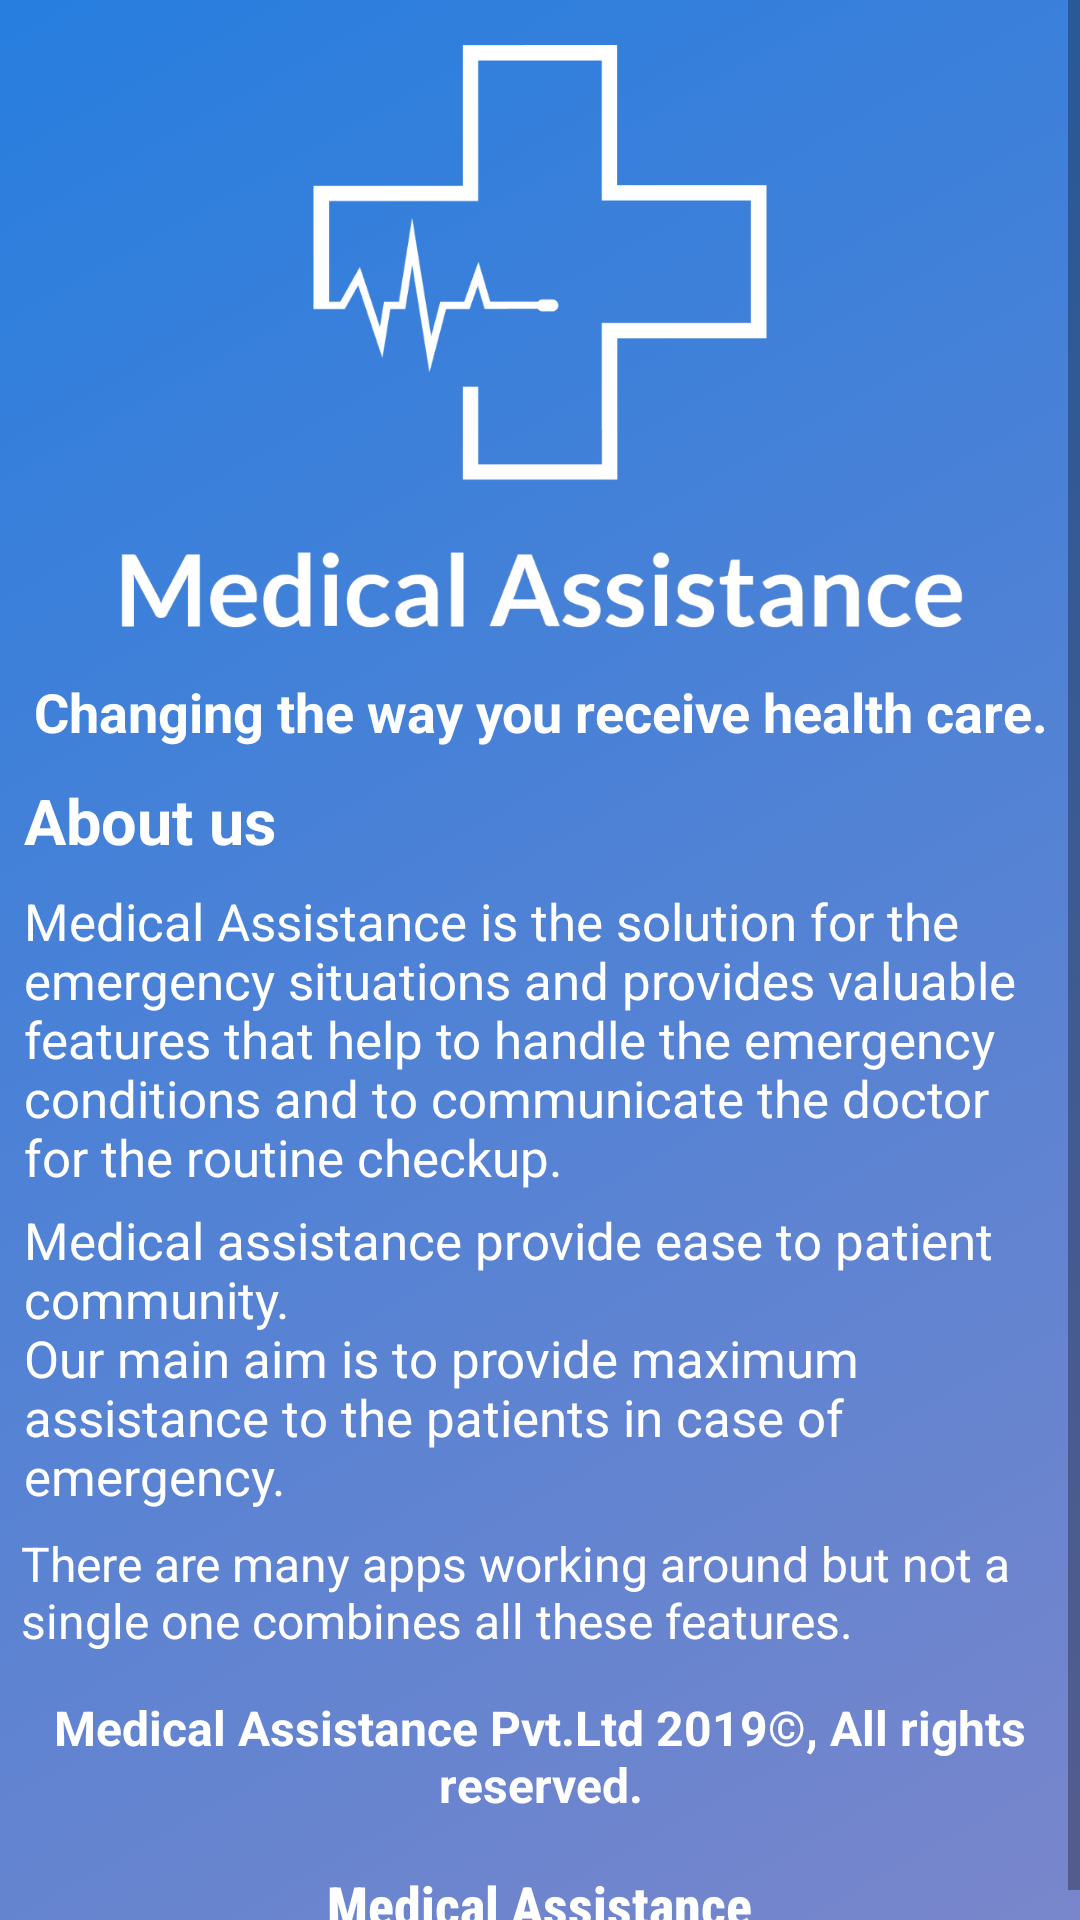

Here is an Android app screen rendered from its layout file. Give the layout XML and the strings, colors and styles it references.
<!-- AndroidManifest.xml: application theme AppTheme -->
<!-- res/layout/fragment_about_us.xml -->
<?xml version="1.0" encoding="utf-8"?>
<RelativeLayout xmlns:android="http://schemas.android.com/apk/res/android"
    xmlns:tools="http://schemas.android.com/tools"
    android:layout_width="match_parent"
    android:layout_height="match_parent"
    android:background="@drawable/gradient_animation"
    android:clickable="true"
    tools:context=".communicate.FragmentAboutUs">

    <ScrollView
        android:layout_width="match_parent"
        android:layout_height="match_parent"
        android:fillViewport="true">

        <RelativeLayout
            android:layout_width="match_parent"
            android:layout_height="match_parent">


            <ImageView
                android:id="@+id/splash_logo"
                android:layout_width="match_parent"
                android:layout_height="200dp"
                android:src="@mipmap/logo"
                android:layout_marginTop="15dp"/>


            <TextView
                android:id="@+id/tagline"
                android:layout_width="wrap_content"
                android:layout_height="wrap_content"
                android:layout_below="@+id/splash_logo"
                android:layout_centerHorizontal="true"
                android:layout_marginTop="10dp"
                android:text="Changing the way you receive health care."
                android:textAlignment="center"
                android:textColor="@color/WHITE"
                android:textSize="18sp"
                android:textStyle="bold" />

            <TextView
                android:id="@+id/heading"
                android:layout_width="match_parent"
                android:layout_height="wrap_content"
                android:layout_below="@+id/tagline"
                android:text="About us"
                android:layout_marginLeft="8dp"
                android:layout_marginTop="10dp"
                android:layout_marginRight="8dp"
                android:textColor="@color/WHITE"
                android:textSize="21sp"
                android:textStyle="bold" />

            <TextView
                android:id="@+id/about_us"
                android:layout_width="match_parent"
                android:layout_height="wrap_content"
                android:layout_below="@+id/heading"
                android:layout_marginLeft="8dp"
                android:layout_marginTop="8dp"
                android:layout_marginRight="8dp"
                android:text="@string/contactus_detail"
                android:textColor="@color/WHITE"
                android:textSize="17sp" />

            <TextView
                android:id="@+id/about_us_"
                android:layout_width="match_parent"
                android:layout_height="wrap_content"
                android:layout_below="@+id/about_us"
                android:layout_marginLeft="8dp"
                android:layout_marginTop="5dp"
                android:layout_marginRight="8dp"
                android:text="@string/about_us"
                android:textColor="@color/WHITE"
                android:textSize="17sp" />

            <TextView
                android:id="@+id/about_us_end"
                android:layout_width="wrap_content"
                android:layout_height="wrap_content"
                android:layout_margin="7dp"
                android:layout_below="@id/about_us_"
                android:textColor="@color/WHITE"
                android:layout_marginTop="15dp"
                android:textSize="16sp"
                android:text="There are many apps working around but not a single one combines all these features. " />

            <TextView
                android:id="@+id/rights_reserved"
                android:layout_width="wrap_content"
                android:layout_height="wrap_content"
                android:layout_below="@id/about_us_end"
                android:layout_centerHorizontal="true"
                android:layout_margin="7dp"
                android:layout_marginTop="15dp"
                android:text="Medical Assistance Pvt.Ltd 2019©, All rights reserved."
                android:textAlignment="center"
                android:textColor="@color/WHITE"
                android:textSize="16sp"
                android:textStyle="bold" />


            <TextView

                android:layout_width="wrap_content"
                android:layout_height="wrap_content"
                android:layout_below="@id/rights_reserved"
                android:layout_centerHorizontal="true"
                android:layout_marginTop="10dp"
                android:layout_marginBottom="3dp"
                android:fontFamily="sans-serif-condensed-medium"
                android:text="Medical Assistance"
                android:textAlignment="center"
                android:textColor="@color/WHITE"
                android:textSize="18sp"
                android:textStyle="bold" />
        </RelativeLayout>

    </ScrollView>


</RelativeLayout>
<!-- resources referenced by this layout -->
<resources>
  <color name="WHITE">#FFFFFF</color>
  <!-- drawable gradient_animation (drawable) -->
  <?xml version="1.0" encoding="utf-8"?>
  <animation-list xmlns:android="http://schemas.android.com/apk/res/android">
  
      <item android:duration="5000"
          android:drawable="@drawable/gradient_start"/>
  
  </animation-list>
  <!-- mipmap logo: png bitmap (mipmap-hdpi, 31377 bytes) -->
  <string name="about_us">Medical assistance provide ease to patient community.\nOur main aim is to provide maximum assistance to the patients in case of emergency.  </string>
  <string name="contactus_detail">Medical Assistance is the solution for the emergency situations and provides valuable features that help to handle the emergency conditions and to communicate the doctor for the routine checkup.</string>
  <style name="AppTheme" parent="Theme.AppCompat.Light.DarkActionBar">
          
          <item name="colorPrimary">@color/colorPrimary</item>
          <item name="colorPrimaryDark">@color/colorPrimaryDark</item>
          <item name="colorAccent">@color/colorAccent</item>
      </style>
  <!-- drawable gradient_start (drawable) -->
  <?xml version="1.0" encoding="utf-8"?>
  <shape xmlns:android="http://schemas.android.com/apk/res/android"
      android:shape="rectangle">
      <gradient
          android:type="linear"
          android:angle="315"
          android:startColor="@color/blue"
          android:endColor="@color/BLUE"/>
  </shape>
  <color name="colorPrimary">#3F51B5</color>
  <color name="colorPrimaryDark">#303F9F</color>
  <color name="colorAccent">#FF4088</color>
  <color name="blue">#277edf</color>
  <color name="BLUE">#7986CB</color>
</resources>
